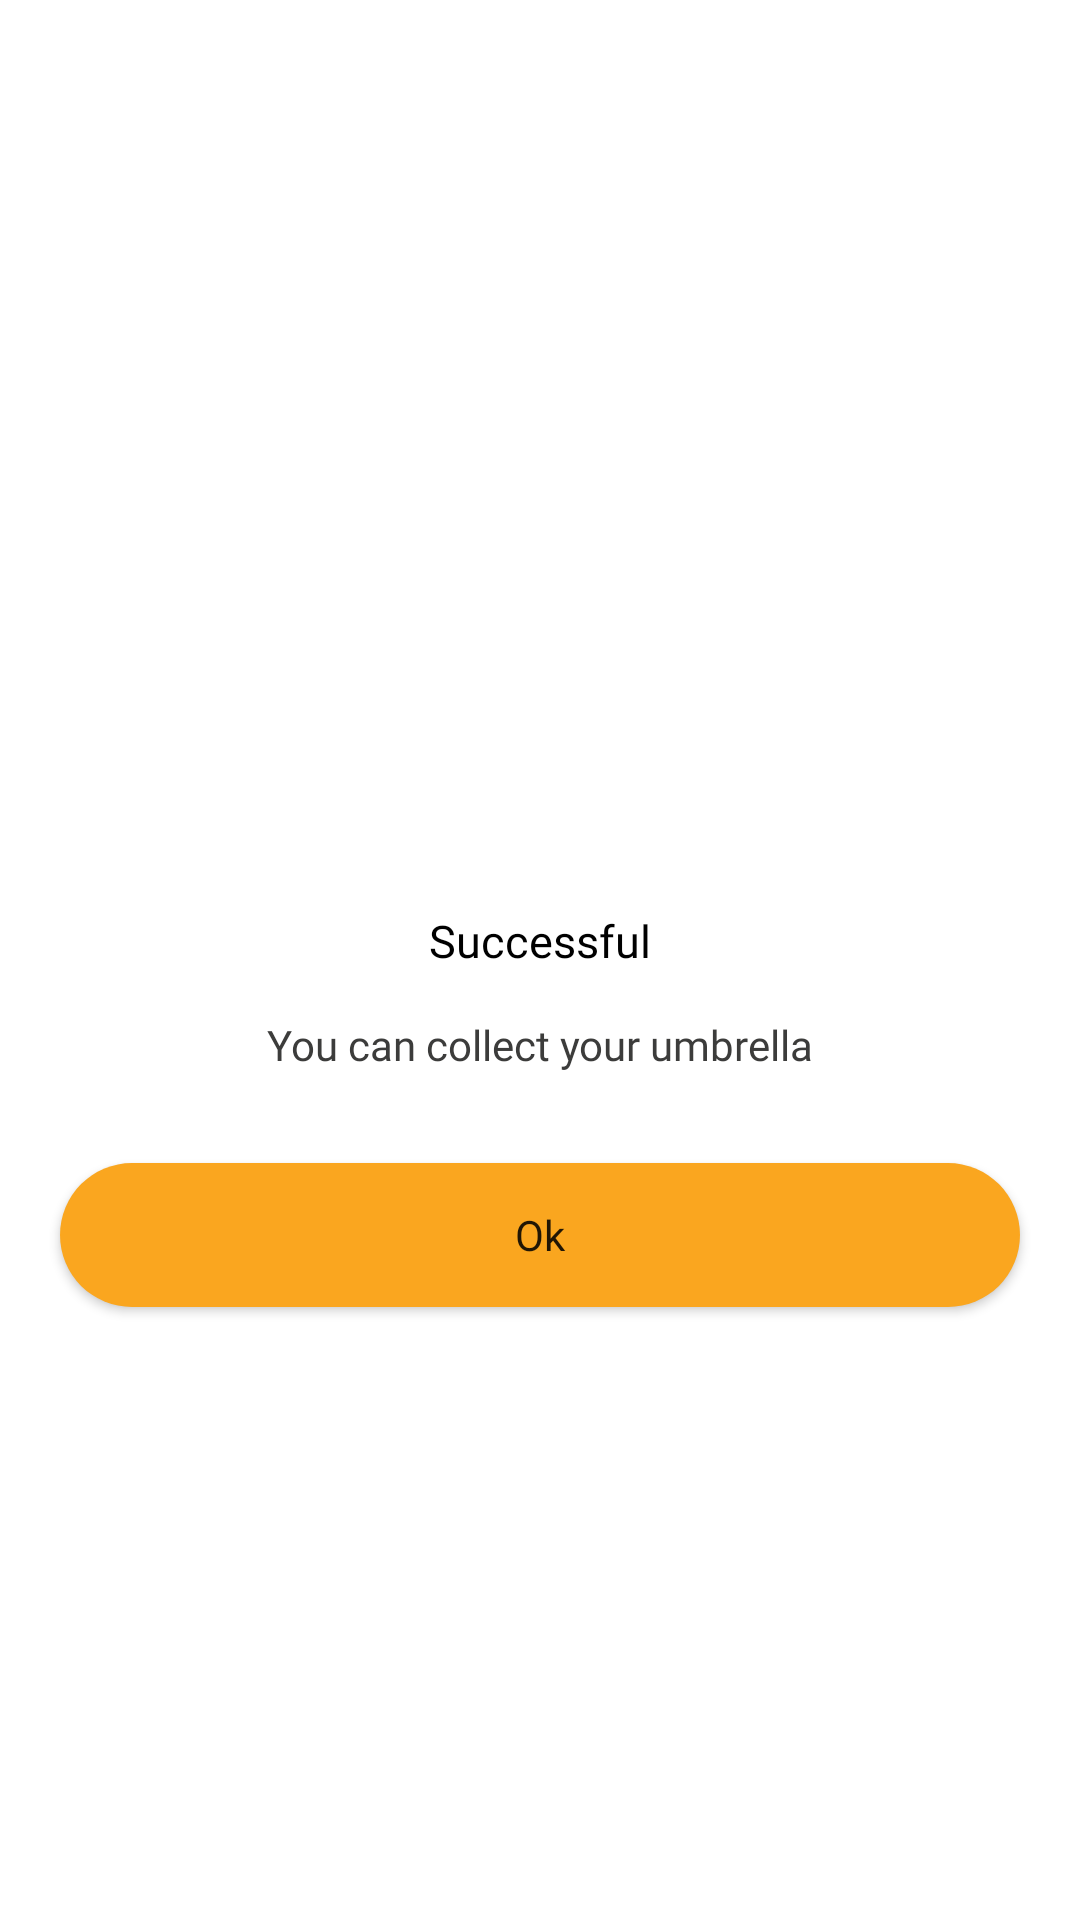

Produce the Android XML layout that renders to this screen, including the resource entries it uses.
<!-- AndroidManifest.xml: application theme Theme.QRScanner -->
<!-- res/layout/activity_successful_pay.xml -->
<?xml version="1.0" encoding="utf-8"?>
<androidx.constraintlayout.widget.ConstraintLayout xmlns:android="http://schemas.android.com/apk/res/android"
    xmlns:app="http://schemas.android.com/apk/res-auto"
    xmlns:tools="http://schemas.android.com/tools"
    android:layout_width="match_parent"
    android:layout_height="match_parent"
    tools:context=".SuccessfulPay">

    <LinearLayout
        android:layout_width="match_parent"
        android:layout_height="wrap_content"
        android:orientation="vertical"
        app:layout_constraintEnd_toEndOf="parent"
        app:layout_constraintStart_toStartOf="parent"
        app:layout_constraintTop_toTopOf="parent"
        app:layout_constraintBottom_toBottomOf="parent">
        <ImageView
            android:id="@+id/correct_check"
            android:layout_width="119dp"
            android:layout_height="119dp"
            android:src="@drawable/correct"
            android:layout_gravity="center"
            app:layout_constraintBottom_toBottomOf="parent"
            app:layout_constraintEnd_toEndOf="parent"
            app:layout_constraintStart_toStartOf="parent"
            app:layout_constraintTop_toTopOf="parent" />
        <TextView
            android:layout_width="wrap_content"
            android:layout_height="wrap_content"
            android:id="@+id/textview_success"
            android:layout_gravity="center"
            app:layout_constraintEnd_toEndOf="parent"
            app:layout_constraintStart_toStartOf="parent"
            app:layout_constraintTop_toBottomOf="@id/correct_check"
            android:layout_marginTop="20dp"
            android:text="Successful"
            android:textSize="15dp"
            android:textColor="@color/black"
            android:fontFamily="@font/baloo_bhai"
            />
        <TextView
            android:layout_width="wrap_content"
            android:layout_height="wrap_content"
            android:layout_gravity="center"
            android:layout_marginTop="15dp"
            android:text="You can collect your umbrella"
            android:fontFamily="@font/baloo_bhai"
            android:textColor="@color/GreyBrand"
            app:layout_constraintTop_toBottomOf="@id/textview_success"
            app:layout_constraintEnd_toEndOf="parent"
            app:layout_constraintStart_toStartOf="parent"
            />
        <Button
            android:id="@+id/success_btn"
            android:layout_width="match_parent"
            android:layout_height="wrap_content"
            android:layout_marginLeft="20dp"
            android:layout_marginRight="20dp"
            android:layout_marginTop="30dp"
            android:text="Ok"
            android:textAllCaps="false"
            android:fontFamily="@font/baloo_bhai"
            android:layout_marginBottom="40dp"
            android:background="@drawable/btn_scan"/>
    </LinearLayout>

</androidx.constraintlayout.widget.ConstraintLayout>
<!-- resources referenced by this layout -->
<resources>
  <color name="GreyBrand">#3c3c3b</color>
  <color name="black">#FF000000</color>
  <!-- drawable btn_scan (drawable) -->
  <?xml version="1.0" encoding="utf-8"?>
  <ripple android:color="#d4cfcf" android:shape="rectangle" xmlns:android="http://schemas.android.com/apk/res/android">
      <item>
          <shape android:shape="rectangle">
              <solid android:color="@color/OrangeBrand"/>
              <corners android:radius="100dp"/>
          </shape>
      </item>
  </ripple>
  <style name="Theme.QRScanner" parent="Theme.MaterialComponents.DayNight.DarkActionBar">
          
          <item name="colorPrimary">@color/OrangeBrand</item>
          <item name="colorPrimaryVariant">@color/purple_700</item>
          <item name="colorOnPrimary">@color/white</item>
          
          <item name="android:windowTranslucentStatus">true</item>
          <item name="windowNoTitle">true</item>
          <item name="windowActionBar">false</item>
          
          <item name="android:statusBarColor">@color/OrangeBrand</item>
          
      </style>
  <color name="OrangeBrand">#faa61f</color>
  <color name="purple_700">#FF3700B3</color>
  <color name="white">#f5f5f5</color>
</resources>
